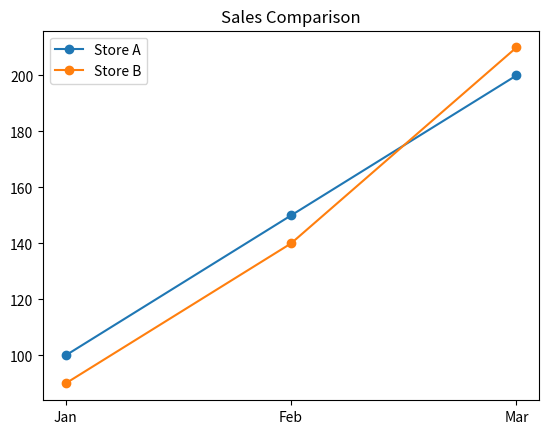

Write Python code to recreate this figure.
import pandas as pd
import matplotlib.pyplot as plt


data = {
    "Month": ["Jan", "Feb", "Mar"],
    "Store_A": [100, 150, 200],
    "Store_B": [90, 140, 210]
}

df = pd.DataFrame(data)

plt.plot(df["Month"], df["Store_A"], marker='o', label="Store A")
plt.plot(df["Month"], df["Store_B"], marker='o', label="Store B")

plt.legend()
plt.title("Sales Comparison")
plt.show()
